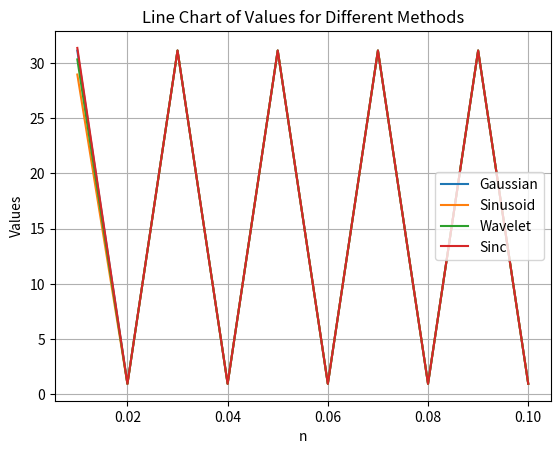

Write Python code to recreate this figure. (Note: this script raises an exception after producing the figure.)
import matplotlib.pyplot as plt

# Data from the LaTeX table
methods = ["Gaussian", "Sinusoid", "Wavelet", "Sinc"]
n_values = [0.01, 0.02, 0.03, 0.04, 0.05, 0.06, 0.07, 0.08, 0.09, 0.1]
data = {
    "Gaussian": [31.13, 0.947, 31.13, 0.947, 31.13, 0.947, 31.13, 0.947, 31.13, 0.947],
    "Sinusoid": [28.96, 0.933, 31.13, 0.947, 31.13, 0.947, 31.13, 0.947, 31.13, 0.947],
    "Wavelet": [30.33, 0.941, 31.13, 0.947, 31.13, 0.947, 31.13, 0.947, 31.13, 0.947],
    "Sinc": [31.37, 0.947, 31.13, 0.947, 31.13, 0.947, 31.13, 0.947, 31.13, 0.947],
}

# Create a line chart for each method
for method in methods:
    plt.plot(n_values, data[method], label=method)

# Set labels and title
plt.xlabel('n')
plt.ylabel('Values')
plt.title('Line Chart of Values for Different Methods')

# Add a legend
plt.legend()

# Show the plot
plt.grid(True)
plt.savefig(f"eye_catcherso/energy_mat.png")
plt.close()
